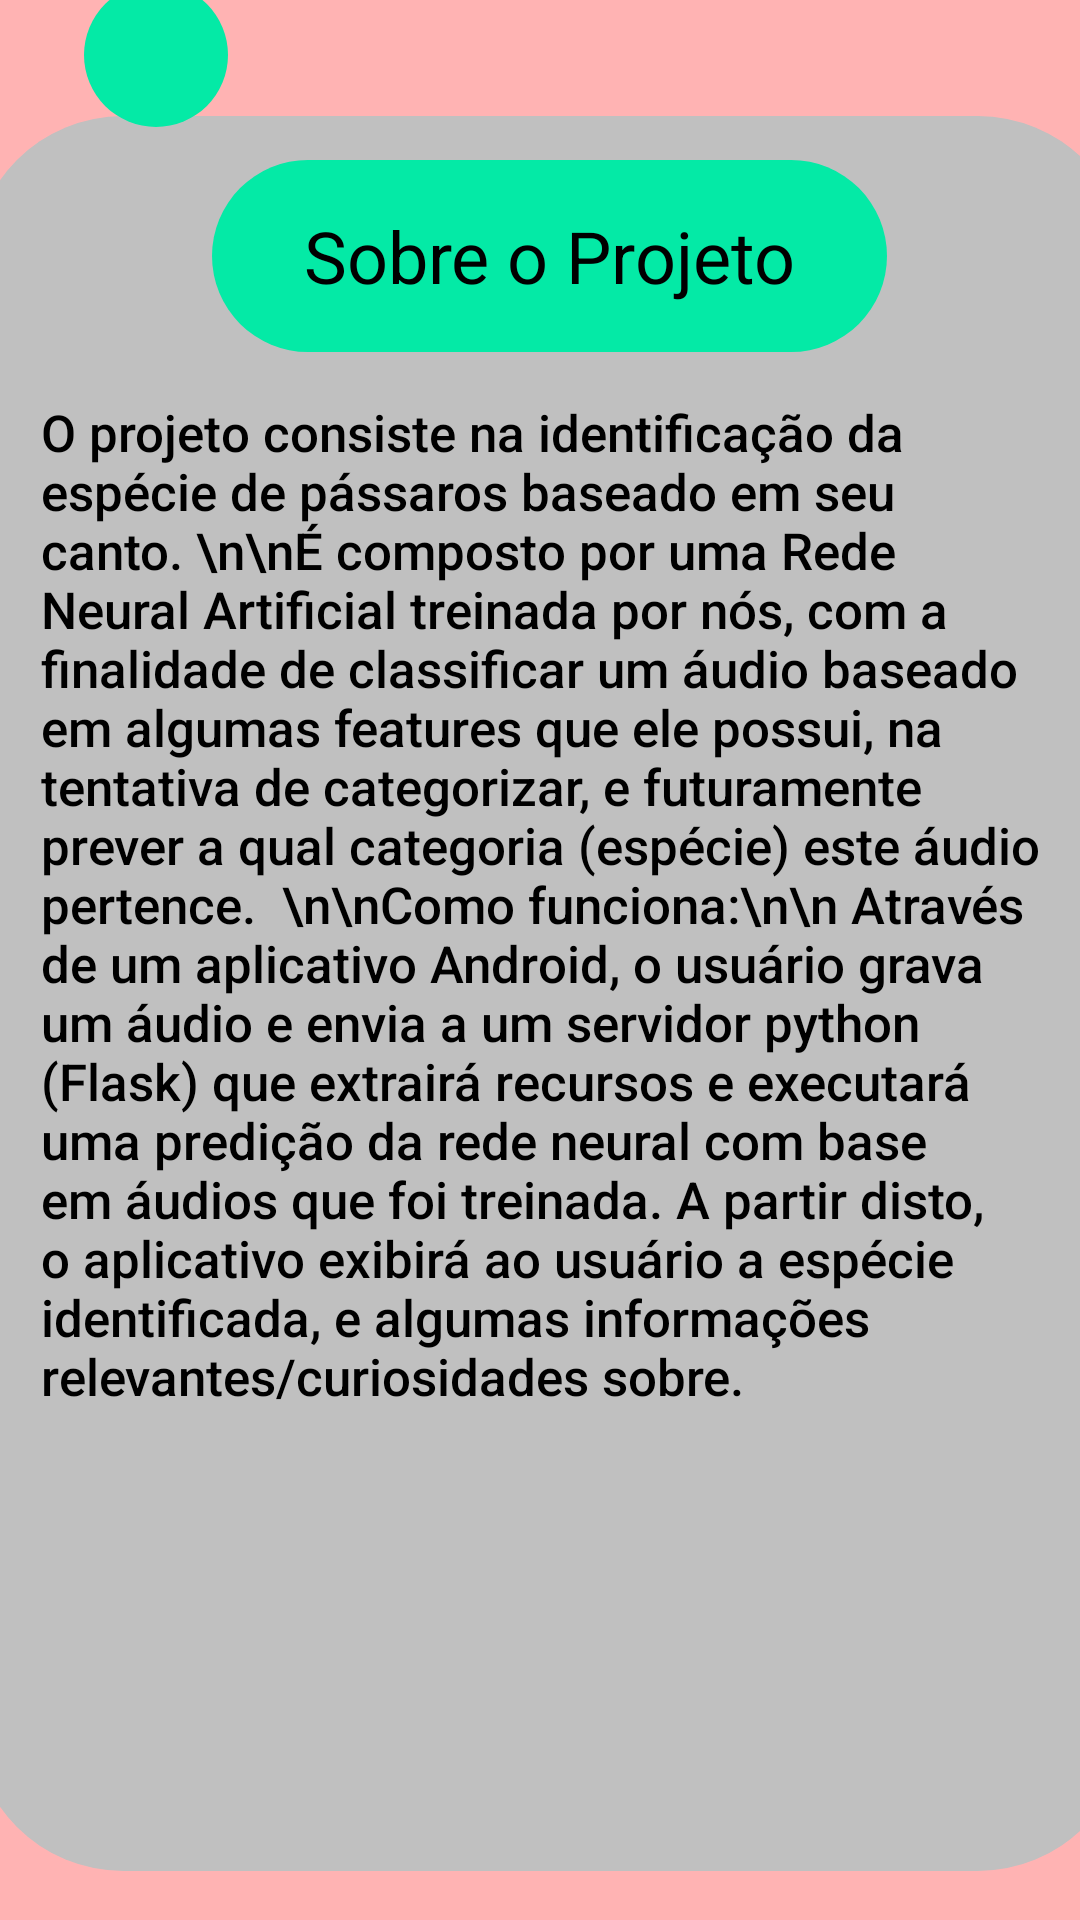

Android layout source for this screen:
<!-- AndroidManifest.xml: application theme AppTheme -->
<!-- res/layout/project_info.xml -->
<?xml version="1.0" encoding="utf-8"?>
<androidx.constraintlayout.widget.ConstraintLayout xmlns:android="http://schemas.android.com/apk/res/android"
    xmlns:app="http://schemas.android.com/apk/res-auto"
    xmlns:tools="http://schemas.android.com/tools"
    android:layout_width="match_parent"
    android:layout_height="match_parent"
    android:background="#ffb3b3">

    <ImageView
        android:id="@+id/imageView5"
        android:layout_width="385dp"
        android:layout_height="585dp"
        app:layout_constraintBottom_toBottomOf="parent"
        app:layout_constraintEnd_toEndOf="parent"
        app:layout_constraintHorizontal_bias="0.384"
        app:layout_constraintStart_toStartOf="parent"
        app:layout_constraintTop_toTopOf="parent"
        app:layout_constraintVertical_bias="0.705"
        app:srcCompat="@drawable/background_grey" />

    <TextView
        android:id="@+id/textView2"
        android:layout_width="225dp"
        android:layout_height="64dp"
        android:background="@drawable/background_aqua_green"
        android:gravity="center"
        android:text="Sobre o Projeto"
        android:textColor="#000000"
        android:textSize="24sp"
        app:layout_constraintBottom_toTopOf="@+id/textView3"
        app:layout_constraintEnd_toEndOf="@+id/imageView5"
        app:layout_constraintStart_toStartOf="@+id/imageView5"
        app:layout_constraintTop_toTopOf="@+id/imageView5"
        app:layout_constraintVertical_bias="0.486" />

    <TextView
        android:id="@+id/textView3"
        android:layout_width="338dp"
        android:layout_height="462dp"
        android:fontFamily="sans-serif-medium"
        android:text="O projeto consiste na identificação da espécie de pássaros baseado em seu canto.
\n\nÉ composto por uma Rede Neural Artificial treinada por nós, com a finalidade de classificar um áudio baseado em algumas features que ele possui, na tentativa de categorizar, e futuramente prever a qual categoria (espécie) este áudio pertence.

\n\nComo funciona:\n\n
Através de um aplicativo Android, o usuário grava um áudio e envia a um servidor python (Flask) que extrairá recursos e executará uma predição da rede neural com base em áudios que foi treinada.
A partir disto, o aplicativo exibirá ao usuário a espécie identificada, e algumas informações relevantes/curiosidades sobre."
        android:textColor="#000000"
        android:textSize="17sp"
        app:layout_constraintBottom_toBottomOf="@+id/imageView5"
        app:layout_constraintEnd_toEndOf="@+id/imageView5"
        app:layout_constraintHorizontal_bias="0.489"
        app:layout_constraintStart_toStartOf="@+id/imageView5"
        app:layout_constraintTop_toTopOf="@+id/imageView5"
        app:layout_constraintVertical_bias="0.764" />

    <ImageButton
        android:id="@+id/backToDetectionButton"
        android:layout_width="48dp"
        android:layout_height="48dp"
        android:background="@drawable/background_aqua_green"
        android:onClick="back"
        app:layout_constraintBottom_toTopOf="@+id/imageView5"
        app:layout_constraintEnd_toEndOf="parent"
        app:layout_constraintHorizontal_bias="0.09"
        app:layout_constraintStart_toStartOf="parent"
        app:layout_constraintTop_toTopOf="parent"
        app:layout_constraintVertical_bias="0.672"
        app:srcCompat="@drawable/ic_baseline_arrow_back_24"
        tools:ignore="SpeakableTextPresentCheck" />

</androidx.constraintlayout.widget.ConstraintLayout>
<!-- resources referenced by this layout -->
<resources>
  <!-- drawable background_aqua_green (drawable) -->
  <?xml version="1.0" encoding="utf-8"?>
  <shape xmlns:android="http://schemas.android.com/apk/res/android" android:shape="rectangle">
  
      <solid android:color="#04eaa6"></solid>
  
      <corners android:radius="50dp"></corners>
  </shape>
  <!-- drawable background_grey (drawable) -->
  <?xml version="1.0" encoding="utf-8"?>
  <shape xmlns:android="http://schemas.android.com/apk/res/android" android:shape="rectangle">
  
      <solid android:color="#c0c0c0"></solid>
  
      <corners android:radius="50dp"></corners>
  </shape>
</resources>
